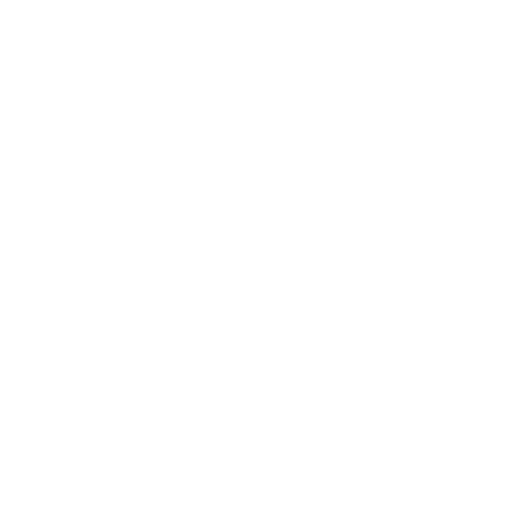
t = 0.00 s
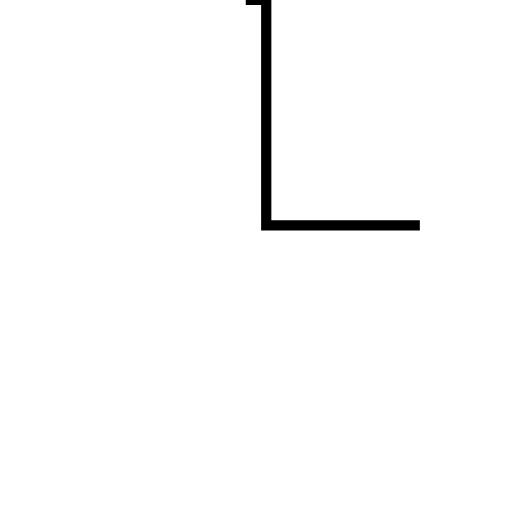
t = 1.17 s
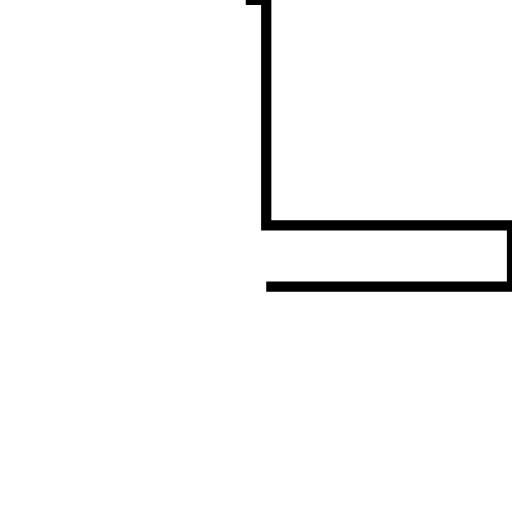
t = 2.34 s
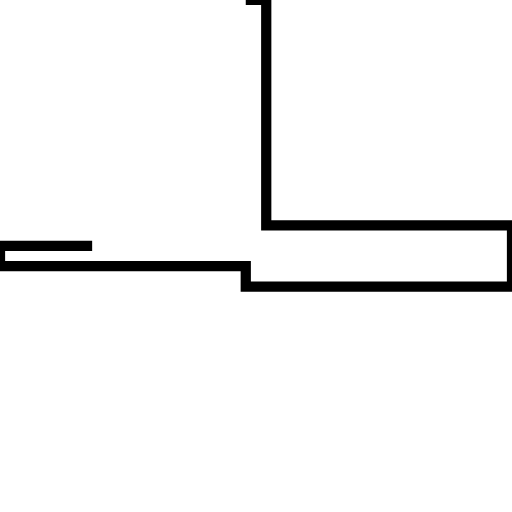
t = 3.51 s
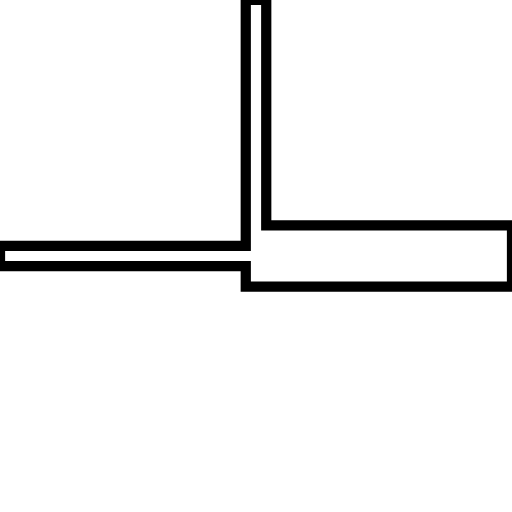
t = 4.68 s

The animated SVG that drew these frames (rendered in a browser with its animation timeline set to each time). Animation: 1 SMIL element (animate=1); one cycle of 4.68 s.

<?xml version='1.0' encoding='utf-8'?>
<svg viewBox="0.0 -6.0 50.0 50.0" version="1.1" xmlns="http://www.w3.org/2000/svg"><rect x="-1000" y="-1000" width="2000" height="2000" stroke="white" fill="white" /><g style="fill:none;stroke:#000000;stroke-width:1"><path d="M 24.0 -44.0 L 26.0 -44.0 L 26.0 -22.0 L 50.0 -22.0 L 50.0 -16.0 L 24.0 -16.0 L 24.0 -18.0 L 0.0 -18.0 L 0.0 -20.0 L 24.0 -20.0 Z" transform="translate(0.0 38.0)" stroke-dasharray="156.0" stroke-dashoffset="156.0"><animate attributeName="stroke-dashoffset" from="156.0" to="0" dur="4.68s" begin="0s" fill="freeze" /></path></g></svg>
